Run: headless pygame with SDL's dummy video driver; simulated clock (each Clock.tick advances the game by its frame time, no real sleeping); random seed 0; keys injected as events and as key.get_pressed() state; no mouse input.
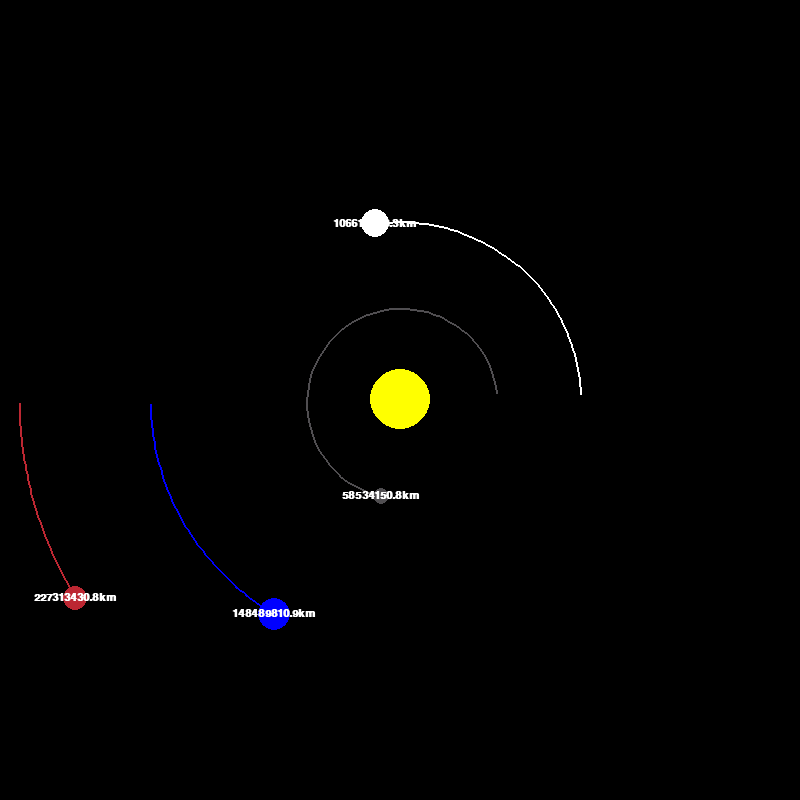
Frame 1 of 4 · flips 1–60 · no input
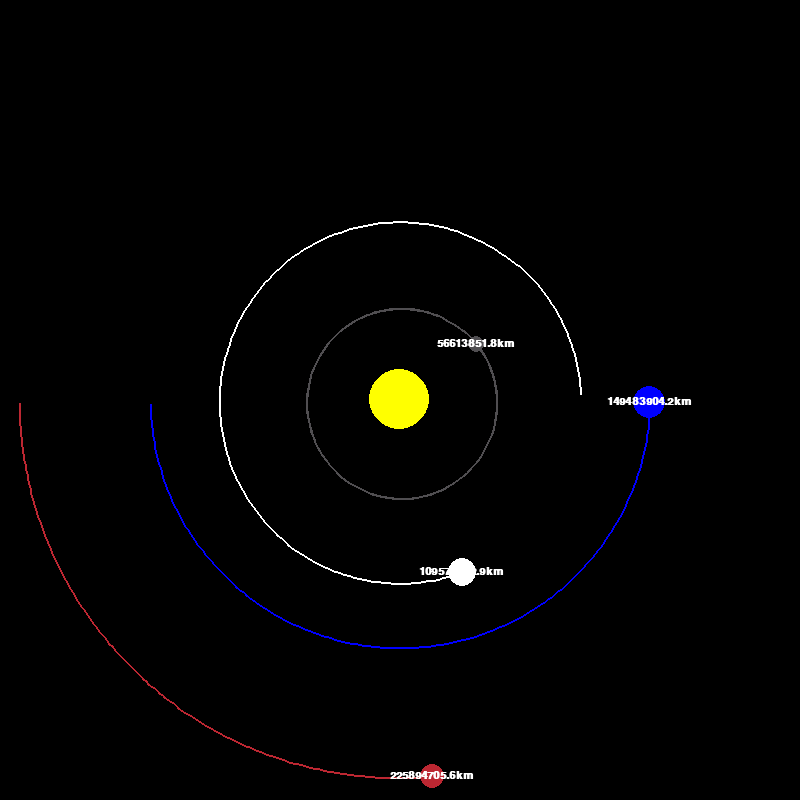
Frame 2 of 4 · flips 61–180 · tapped SPACE, RETURN · held RIGHT (→), D
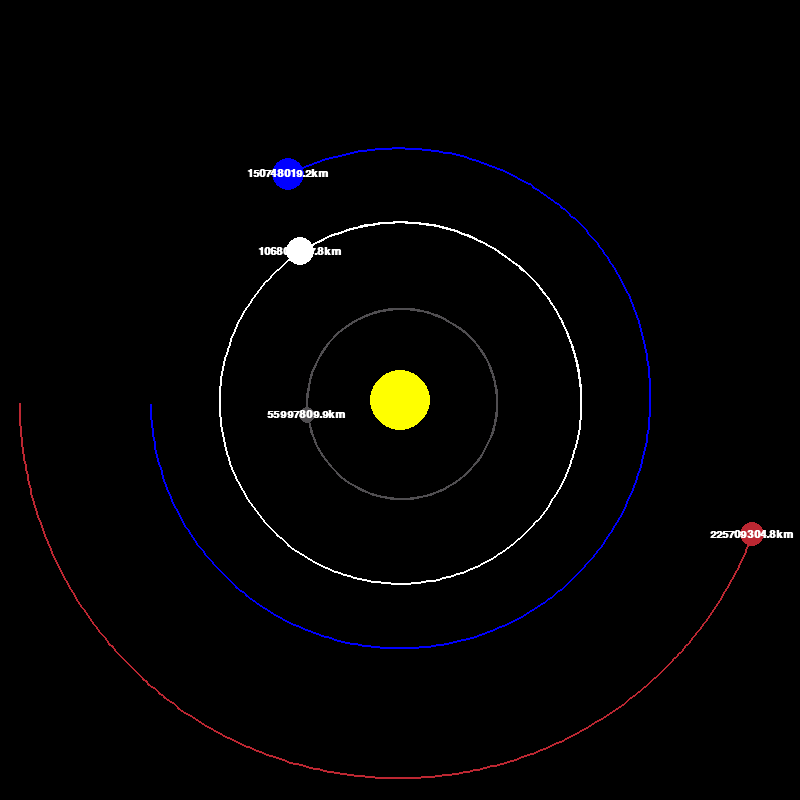
Frame 3 of 4 · flips 181–300 · held DOWN (↓), S
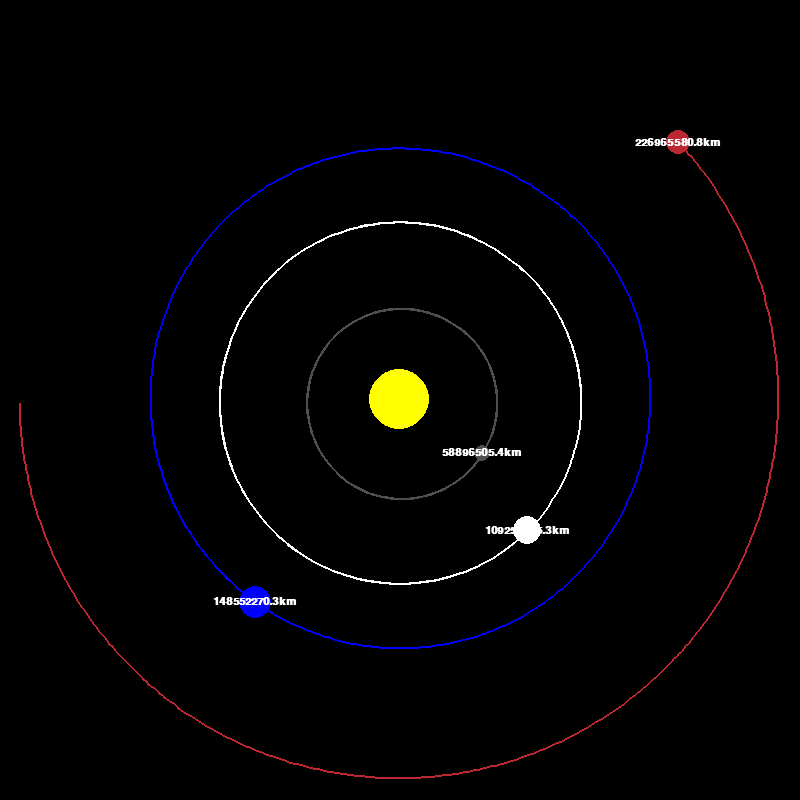
Frame 4 of 4 · flips 301–420 · held LEFT (←), A, UP (↑), W

The pygame program that drew these frames:

import pygame
import math

# Init pygame application
pygame.init()

# Set Pygame window width and height
WIDTH, HEIGHT = 800, 800
# Set display screen's width and height
WIN = pygame.display.set_mode((WIDTH, HEIGHT))
# Set title of window
pygame.display.set_caption('Planet Simulation')

# Define a window color and other colors
WHITE = (255, 255, 255)
YELLOW = (255, 255, 0)
BLUE = (0, 0, 255)
RED = (188, 39, 50)
DARK_GREY = (80, 78, 81)

FONT = pygame.font.SysFont("comicsans", 16, bold= True)

# Implementing Planets
class Planet:

    # Defining 1 Astronomical Unit in meters
    AU = 149.6e6 * 1000
    # Define Gravitational constant
    G = 6.67428e-11
    SCALE = 250 / AU  # 1AU = 100 pixels
    TIMESTEP = 3600*24 # 1 day


    def __init__(self, x, y, radius, color, mass):
        self.x = x
        self.y = y
        self.radius = radius
        self.color = color 
        self.mass = mass

        self.orbit = []
        self.sun = False
        self.distance_to_sun = 0

        self.x_vel = 0
        self.y_vel = 0


    def draw(self, win):
        # Since we need to draw to scale and also to be positioned in the center of the window
        x = self.x * self.SCALE + WIDTH/2
        y = self.y * self.SCALE + HEIGHT/2

        if len(self.orbit) > 2:
            updated_points = []
            for point in self.orbit:
                x, y = point
                x = x * self.SCALE + WIDTH/2
                y = y * self.SCALE + HEIGHT/2
                updated_points.append((x, y))

            pygame.draw.lines(WIN, self.color, False, updated_points, 2)


        # Drawing circle in the center of the screen
        pygame.draw.circle(win, color=self.color, center=(x,y), radius=self.radius)
        
        if not self.sun:
            distance_text = FONT.render(f"{round(self.distance_to_sun/1000, 1)}km", True, WHITE)
            WIN.blit(distance_text, (x - distance_text.get_width()/2, y - distance_text.get_height()/2))

    # Defining function for attraction forces
    def attraction(self, other):
        other_x, other_y = other.x, other.y
        distance_x = other_x - self.x
        distance_y = other_y - self.y
        distance = math.sqrt(distance_x**2 + distance_y**2) 

        # To append to distance to sun list
        if other.sun:
            self.distance_to_sun = distance

        force = self.G * self.mass * other.mass / distance**2
        theta = math.atan2(distance_y, distance_x)
        force_x = math.cos(theta) * force
        force_y = math.sin(theta) * force
        return force_x, force_y
    
    # Defining function to update position
    def update_position(self, planets):
        total_fx = total_fy = 0
        for planet in planets:
            if self == planet:
                continue
            fx, fy = self.attraction(planet)
            total_fx += fx
            total_fy += fy

        # Computing velocities
        self.x_vel += total_fx / self.mass * self.TIMESTEP
        self.y_vel += total_fy / self.mass * self.TIMESTEP

        # Computing positions
        self.x += self.x_vel * self.TIMESTEP
        self.y += self.y_vel * self.TIMESTEP

        self.orbit.append((self.x, self.y))



# Main function to keep pygame loop running
def main():
    run = True
    # Adding clock so that frame rate of our game doesnt go over a certain value
    clock = pygame.time.Clock()

    # Initializing planets (and stars)
    sun = Planet(0, 0, 30, YELLOW, 1.98892*10**30)
    sun.sun = True

    # Initializing Earth
    earth = Planet(-1*Planet.AU, 0, 16, BLUE, 5.9742*10**24)
    earth.y_vel = 29.783 * 1000

    # Initializing Mars
    mars = Planet(-1.524*Planet.AU, 0, 12, RED, 6.39*10**23)
    mars.y_vel = 24.077 * 1000

    # Initializing Mercury
    mercury = Planet(0.387*Planet.AU, 0, 8, DARK_GREY, 0.33*10**24)
    mercury.y_vel = -47.4 * 1000
    
    # Initializing Venus
    venus = Planet(0.723*Planet.AU, 0, 14, WHITE, 4.8685*10**24)
    venus.y_vel = -35.02 * 1000
    
    planets = [sun, earth, mars, mercury, venus]

    while run:
        # Indicate how many max uframe updates per second
        clock.tick(60)
        # Set window fill color
        WIN.fill((0,0,0))
        # # Without this the window background color won't actually change to white
        # pygame.display.update()
        for event in pygame.event.get():
            # User can only control closing the window by pressing the X button
            if event.type == pygame.QUIT:
                # End pygame simulation
                run = False

        for planet in planets:
            planet.update_position(planets)
            planet.draw(WIN)

        pygame.display.update()

    pygame.quit()

main()
